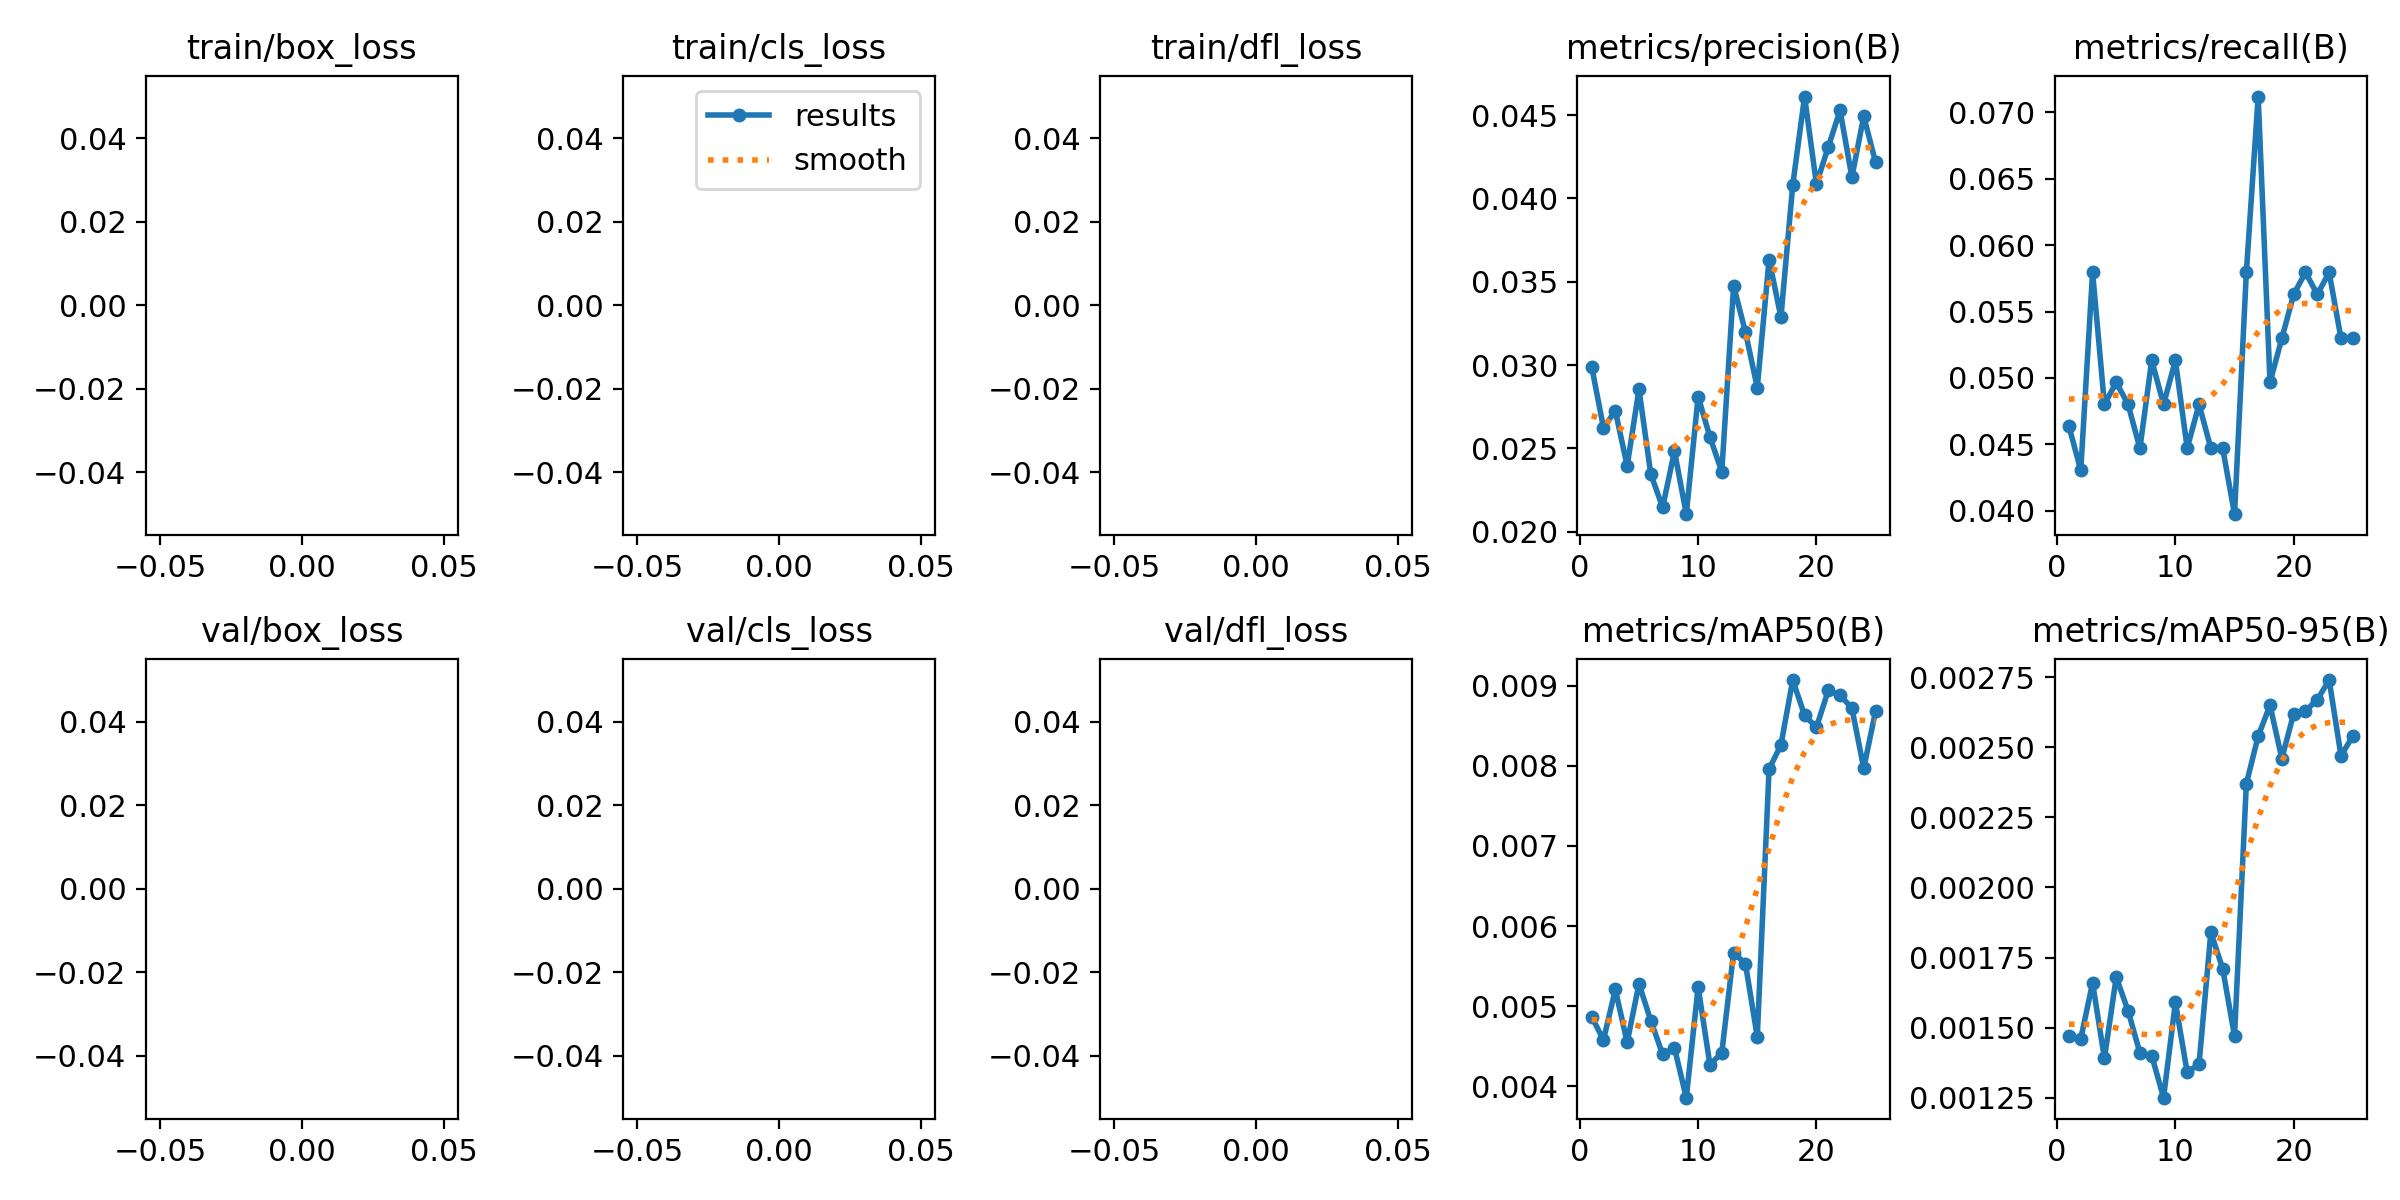

Values plotted in this chart, from the file beside it:
epoch, time, train/box_loss, train/cls_loss, train/dfl_loss, metrics/precision(B), metrics/recall(B), metrics/mAP50(B), metrics/mAP50-95(B), val/box_loss, val/cls_loss, val/dfl_loss, lr/pg0, lr/pg1, lr/pg2
1, 1143, nan, nan, nan, 0.0299, 0.04636, 0.00487, 0.00147, nan, nan, nan, 0.0006654, 0.0006654, 0.0006654
2, 2180, nan, nan, nan, 0.02623, 0.04305, 0.00458, 0.00146, nan, nan, nan, 0.001279, 0.001279, 0.001279
3, 3282, nan, nan, nan, 0.02725, 0.05795, 0.00521, 0.00166, nan, nan, nan, 0.00184, 0.00184, 0.00184
4, 4339, nan, nan, nan, 0.02395, 0.04801, 0.00455, 0.00139, nan, nan, nan, 0.001762, 0.001762, 0.001762
5, 5467, nan, nan, nan, 0.02854, 0.04967, 0.00528, 0.00168, nan, nan, nan, 0.001683, 0.001683, 0.001683
6, 6541, nan, nan, nan, 0.02345, 0.04801, 0.00482, 0.00156, nan, nan, nan, 0.001604, 0.001604, 0.001604
7, 7590, nan, nan, nan, 0.02146, 0.0447, 0.0044, 0.00141, nan, nan, nan, 0.001525, 0.001525, 0.001525
8, 8651, nan, nan, nan, 0.02483, 0.05132, 0.00448, 0.0014, nan, nan, nan, 0.001446, 0.001446, 0.001446
9, 9806, nan, nan, nan, 0.02105, 0.04801, 0.00386, 0.00125, nan, nan, nan, 0.001366, 0.001366, 0.001366
10, 10996, nan, nan, nan, 0.0281, 0.05132, 0.00524, 0.00159, nan, nan, nan, 0.001287, 0.001287, 0.001287
11, 12111, nan, nan, nan, 0.02568, 0.0447, 0.00427, 0.00134, nan, nan, nan, 0.001208, 0.001208, 0.001208
12, 13235, nan, nan, nan, 0.0236, 0.04801, 0.00442, 0.00137, nan, nan, nan, 0.001129, 0.001129, 0.001129
13, 14446, nan, nan, nan, 0.03475, 0.0447, 0.00567, 0.00184, nan, nan, nan, 0.00105, 0.00105, 0.00105
14, 15539, nan, nan, nan, 0.03198, 0.0447, 0.00553, 0.00171, nan, nan, nan, 0.0009704, 0.0009704, 0.0009704
15, 16678, nan, nan, nan, 0.02865, 0.03974, 0.00462, 0.00147, nan, nan, nan, 0.0008912, 0.0008912, 0.0008912
16, 17814, nan, nan, nan, 0.03633, 0.05795, 0.00796, 0.00237, nan, nan, nan, 0.000812, 0.000812, 0.000812
17, 18960, nan, nan, nan, 0.03287, 0.07119, 0.00826, 0.00254, nan, nan, nan, 0.0007328, 0.0007328, 0.0007328
18, 20022, nan, nan, nan, 0.0408, 0.04967, 0.00907, 0.00265, nan, nan, nan, 0.0006536, 0.0006536, 0.0006536
19, 21297, nan, nan, nan, 0.04611, 0.05298, 0.00863, 0.00246, nan, nan, nan, 0.0005744, 0.0005744, 0.0005744
20, 22422, nan, nan, nan, 0.04086, 0.05629, 0.00848, 0.00262, nan, nan, nan, 0.0004952, 0.0004952, 0.0004952
21, 23615, nan, nan, nan, 0.04308, 0.05795, 0.00894, 0.00263, nan, nan, nan, 0.000416, 0.000416, 0.000416
22, 24727, nan, nan, nan, 0.04528, 0.05629, 0.00888, 0.00267, nan, nan, nan, 0.0003368, 0.0003368, 0.0003368
23, 25837, nan, nan, nan, 0.04127, 0.05795, 0.00872, 0.00274, nan, nan, nan, 0.0002576, 0.0002576, 0.0002576
24, 26974, nan, nan, nan, 0.04493, 0.05298, 0.00797, 0.00247, nan, nan, nan, 0.0001784, 0.0001784, 0.0001784
25, 28177, nan, nan, nan, 0.04217, 0.05298, 0.00868, 0.00254, nan, nan, nan, 9.92e-05, 9.92e-05, 9.92e-05
